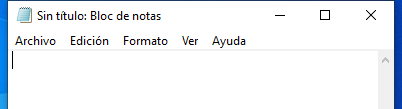
Task: Este proyecto contiene todas las clases vistas en curso de RPA
Workflow: Main

Step 1: Asociar ventana 'notepad.exe Sin' on the element in window '*Sin título: Bloc de notas' (notepad.exe)
